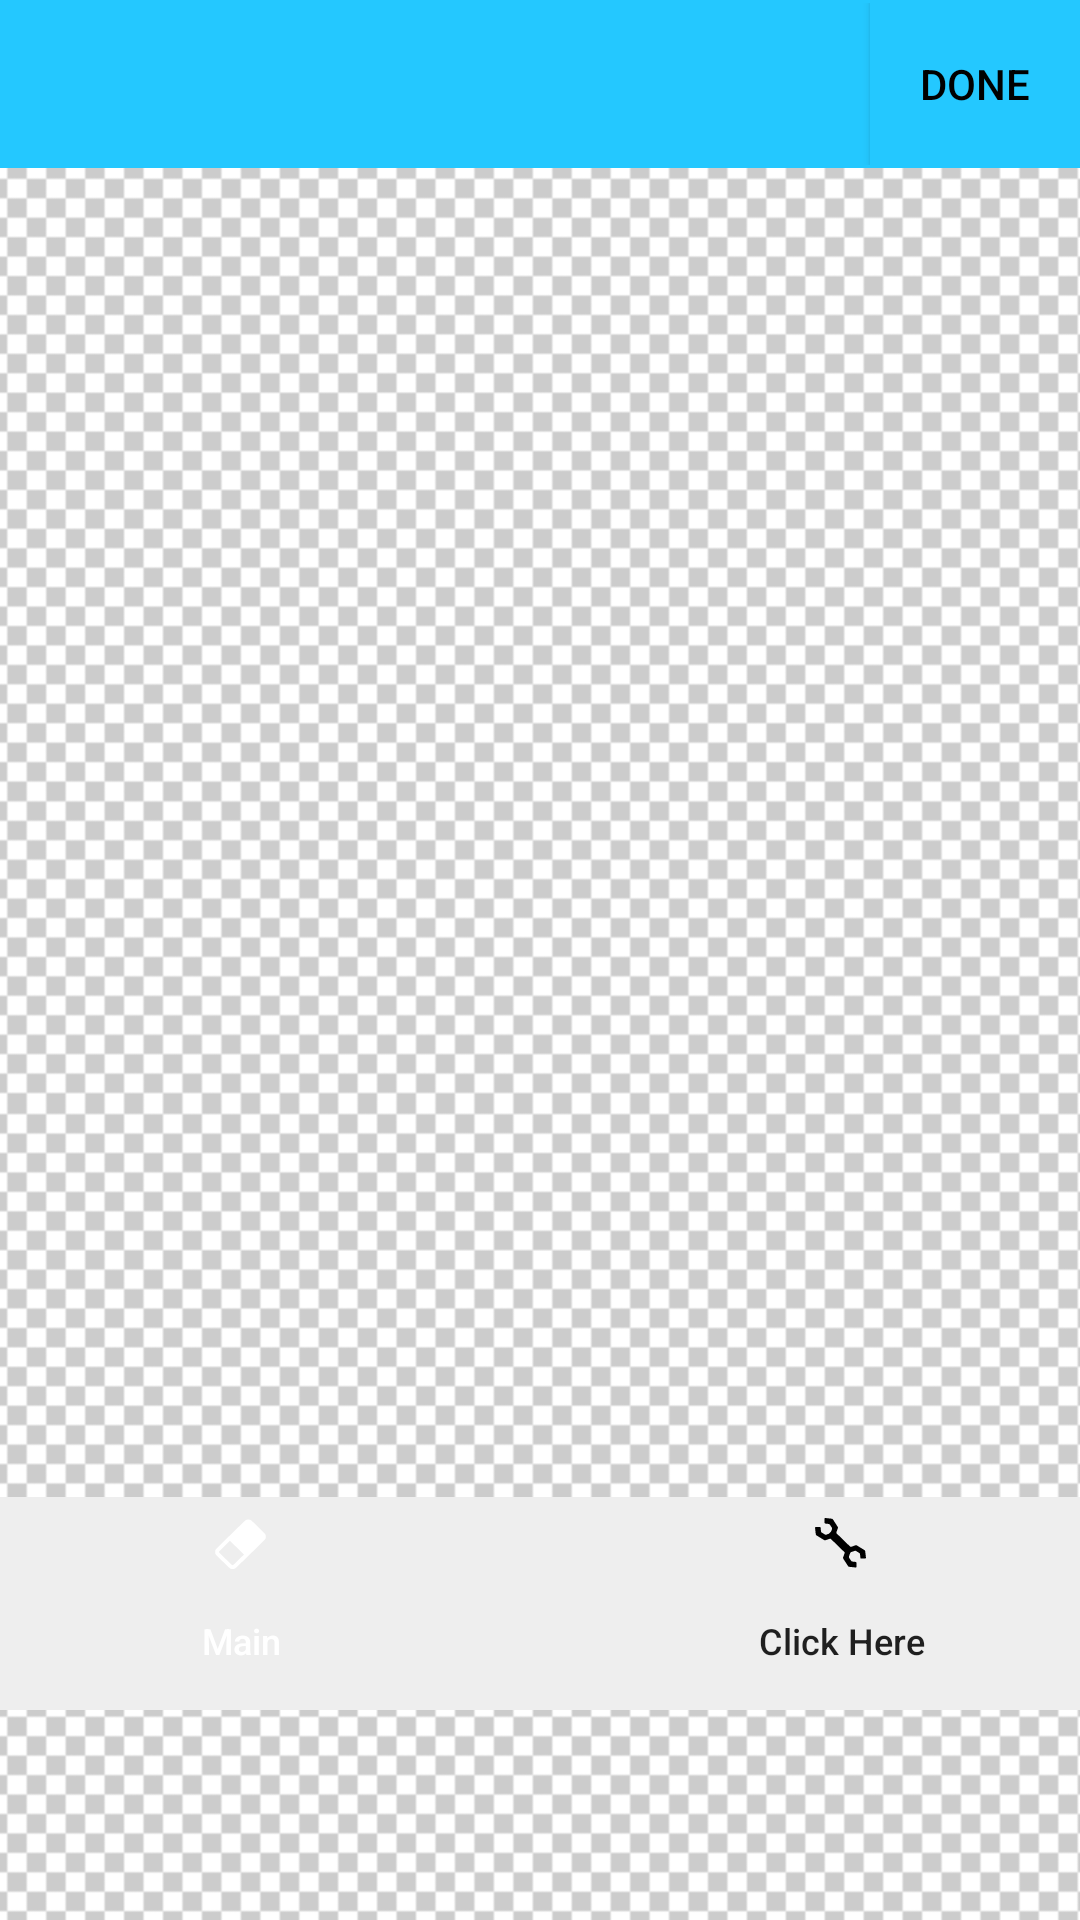

Here is an Android app screen rendered from its layout file. Give the layout XML and the strings, colors and styles it references.
<!-- AndroidManifest.xml: application theme Theme.BGEraser -->
<!-- res/layout/activity_main3.xml -->
<?xml version="1.0" encoding="utf-8"?>
<androidx.constraintlayout.widget.ConstraintLayout xmlns:android="http://schemas.android.com/apk/res/android"
    xmlns:app="http://schemas.android.com/apk/res-auto"
    xmlns:tools="http://schemas.android.com/tools"
    android:layout_width="match_parent"
    android:layout_height="match_parent"
    android:background="@drawable/tp2"
    tools:context=".MainActivity3">

    <com.google.android.material.appbar.AppBarLayout
        android:id="@+id/applayout3"
        android:layout_width="match_parent"
        android:layout_height="wrap_content"
        app:layout_constraintTop_toTopOf="parent">

        <androidx.appcompat.widget.Toolbar
            android:id="@+id/toolbar3"
            android:layout_width="match_parent"
            android:layout_height="wrap_content"
            android:background="@color/bg"
            app:layout_constraintStart_toStartOf="parent"
            app:layout_constraintTop_toTopOf="parent">

            <androidx.constraintlayout.widget.ConstraintLayout
                android:layout_width="match_parent"
                android:layout_height="match_parent">

                <androidx.appcompat.widget.AppCompatButton
                    android:id="@+id/toolb3donebutton"
                    android:layout_width="70dp"
                    android:layout_height="54dp"
                    android:background="@color/bg"
                    android:drawableTop="@drawable/ic_baseline_done_24"
                    android:text="Done"
                    android:textColor="@color/black"
                    android:textSize="14sp"
                    app:layout_constraintBottom_toBottomOf="parent"
                    app:layout_constraintEnd_toEndOf="parent"
                    app:layout_constraintTop_toTopOf="parent" />

            </androidx.constraintlayout.widget.ConstraintLayout>
        </androidx.appcompat.widget.Toolbar>

    </com.google.android.material.appbar.AppBarLayout>

    
    <LinearLayout
        android:id="@+id/linearLayout2"
        android:layout_width="match_parent"
        android:layout_height="100dp"
        android:orientation="horizontal"
        app:layout_constraintBottom_toBottomOf="parent"
        app:layout_constraintStart_toStartOf="parent">
    </LinearLayout>

    <LinearLayout
        android:id="@+id/mainbuttons"
        android:layout_width="400dp"
        android:layout_height="71dp"
        android:orientation="horizontal"
        app:layout_constraintBottom_toTopOf="@+id/linearLayout2"
        app:layout_constraintEnd_toEndOf="parent"
        app:layout_constraintHorizontal_bias="0.5"
        app:layout_constraintStart_toStartOf="parent"
        app:layout_constraintTop_toBottomOf="@+id/imgLayout">

        
        
        
        
        
        
        
        
        
        
        <RadioGroup
            android:id="@+id/toggle_group"
            android:layout_width="match_parent"
            android:layout_height="match_parent"
            android:orientation="horizontal">
            
            <ToggleButton
                android:id="@+id/manualbutton"
                android:layout_width="wrap_content"
                android:layout_height="match_parent"
                android:layout_weight="1"
                android:background="@drawable/toggle_button_background"
                android:drawableTop="@drawable/ic_eraser_more_modified"
                android:focusable="false"
                android:text="Manual"
                android:textAllCaps="false"
                android:textColor="#FFFFFF"
                android:textOff="Main"
                android:textOn="Click Left"
                android:textSize="12sp" />
            
            

            <ToggleButton
                android:id="@+id/autobutton"
                android:layout_width="wrap_content"
                android:layout_height="match_parent"
                android:layout_weight="1"
                android:background="@drawable/toggle_button_background"
                android:drawableTop="@drawable/ic_auto_modified"
                android:focusable="false"
                android:text="Auto"
                android:textAllCaps="false"
                android:textOff="Click Here"
                android:textOn="Click Main"
                android:textSize="12sp" />

            

            

            
            
        </RadioGroup>
        
    </LinearLayout>

    <LinearLayout
        android:id="@+id/imgLayout"
        android:layout_width="409dp"
        android:layout_height="473dp"
        android:gravity="center"
        android:orientation="horizontal"
        app:layout_constraintEnd_toEndOf="parent"
        app:layout_constraintHorizontal_bias="0.5"
        app:layout_constraintStart_toStartOf="parent"
        app:layout_constraintTop_toBottomOf="@+id/applayout3">
        

        <ImageView
            android:id="@+id/editView"
            android:layout_width="wrap_content"
            android:layout_height="wrap_content"
            android:scaleType="fitXY"
            tools:srcCompat="@tools:sample/avatars" />
    </LinearLayout>

</androidx.constraintlayout.widget.ConstraintLayout>
<!-- resources referenced by this layout -->
<resources>
  <color name="bg">#24c8ff</color>
  <color name="black">#FF000000</color>
  <!-- drawable ic_auto_modified: vector/xml drawable (drawable, 2033 chars, omitted) -->
  <!-- drawable ic_eraser_more_modified (drawable) -->
  <vector xmlns:android="http://schemas.android.com/apk/res/android"
      android:width="21dp"
      android:height="25dp"
      android:viewportWidth="850"
      android:viewportHeight="1000">
    <path
        android:fillColor="#FFFFFF"
        android:strokeWidth="1"
        android:pathData="m514.18,301.75c-20.08,4.9 -7.36,-6.59 -220.96,199.11c-152.66,147.2 -197.39,190.98 -201.13,197.17c-7.5,12.01 -9.51,19.88 -9.37,35.64c0.13,15.11 2.68,23.76 10.58,35.51c5.36,7.88 181.31,177.29 188.82,181.67c11.52,6.84 20.49,9.17 35.49,9.3c16.34,0.13 24.5,-1.81 36.96,-9.04c6.43,-3.62 51.69,-46.62 204.35,-193.95c213.86,-206.47 201.8,-194.07 206.76,-214.09c3.88,-16.27 0.67,-35.77 -8.57,-50.23c-4.55,-7.23 -180.25,-176.9 -188.41,-182.06c-15.4,-9.55 -37.5,-13.3 -54.51,-9.03zM399.28,837.61c-79.81,76.95 -76.87,74.63 -87.18,69.86c-6.69,-2.97 -174.89,-165.79 -176.1,-170.31c-2.54,-10.07 -4.15,-8.14 73.51,-83.29l72.58,-69.98l95.09,91.67l95.08,91.68l-72.98,70.37z" />
  </vector>
  <!-- drawable toggle_button_background (drawable) -->
  <?xml version="1.0" encoding="utf-8"?>
  <selector xmlns:android="http://schemas.android.com/apk/res/android">
  
      <item android:state_checked="true">
          <shape android:shape="rectangle">
              <solid android:color="@color/bg" />
          </shape>
      </item>
  
      <item>
          <shape android:shape="rectangle">
              <solid android:color="#EEEEEE" />
          </shape>
      </item>
  
  </selector>
  <!-- drawable tp2: png bitmap (drawable-v24, 648036 bytes) -->
  <style name="Theme.BGEraser" parent="Theme.MaterialComponents.DayNight.NoActionBar">
          
          <item name="colorPrimary">#EEEEEE</item>
          <item name="colorPrimaryVariant">@color/black</item>
          <item name="colorOnPrimary">#000000</item>
          
          <item name="colorSecondary">@color/teal_200</item>
          <item name="colorSecondaryVariant">@color/teal_700</item>
          <item name="colorOnSecondary">@color/black</item>
          
          <item name="android:statusBarColor" tools:targetApi="l">?attr/colorPrimaryVariant</item>
          
          <item name="android:textColorSecondary">@color/black</item>
      </style>
  <color name="teal_200">#FF03DAC5</color>
  <color name="teal_700">#FF018786</color>
</resources>
